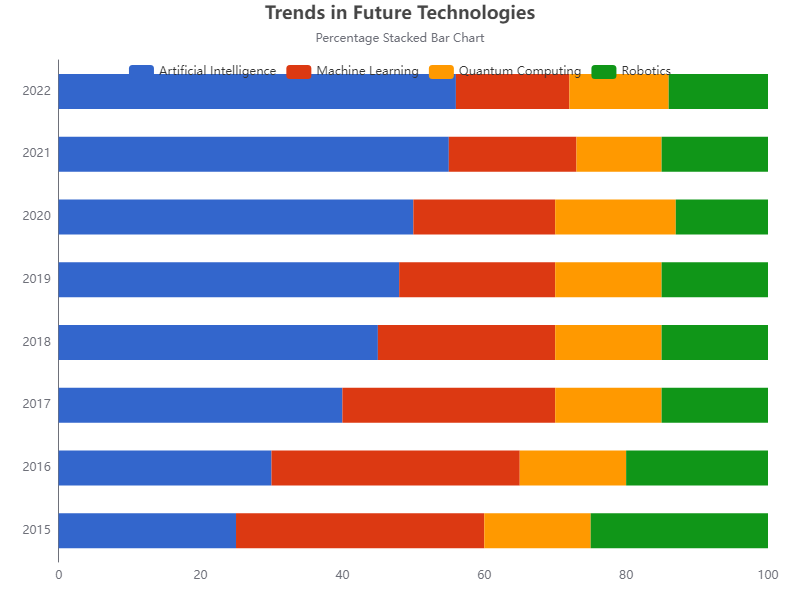

The data file committed next to this chart (first rows):
Year, Artificial Intelligence, Machine Learning, Quantum Computing, Robotics
2015, 25, 35, 15, 25
2016, 30, 35, 15, 20
2017, 40, 30, 15, 15
2018, 45, 25, 15, 15
2019, 48, 22, 15, 15
2020, 50, 20, 17, 13
2021, 55, 18, 12, 15
2022, 56, 16, 14, 14
